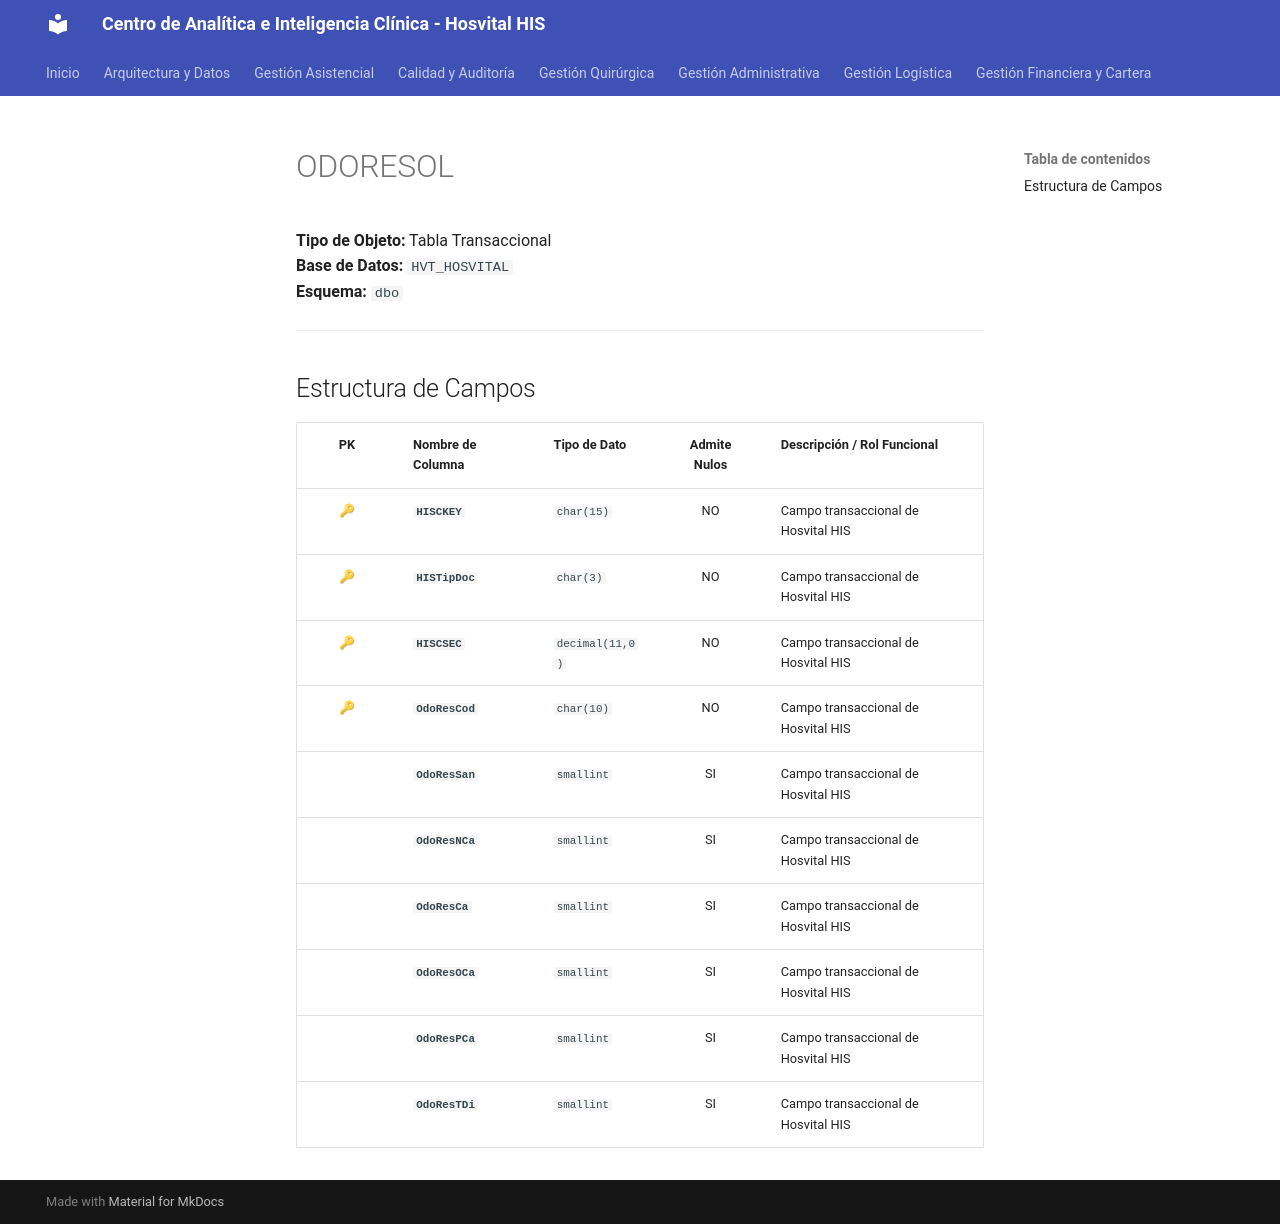

repository: SoporteSaludtech/superset-docs · page: diccionario-general/ODORESOL/index.html · generator: mkdocs

# ODORESOL

**Tipo de Objeto:** Tabla Transaccional  
**Base de Datos:** `HVT_HOSVITAL`  
**Esquema:** `dbo`

---

## Estructura de Campos

| PK | Nombre de Columna | Tipo de Dato | Admite Nulos | Descripción / Rol Funcional |
| :-: | :--- | :--- | :-: | :--- |
| 🔑 | **`HISCKEY`** | `char(15)` | NO | Campo transaccional de Hosvital HIS |
| 🔑 | **`HISTipDoc`** | `char(3)` | NO | Campo transaccional de Hosvital HIS |
| 🔑 | **`HISCSEC`** | `decimal(11,0)` | NO | Campo transaccional de Hosvital HIS |
| 🔑 | **`OdoResCod`** | `char(10)` | NO | Campo transaccional de Hosvital HIS |
|  | **`OdoResSan`** | `smallint` | SI | Campo transaccional de Hosvital HIS |
|  | **`OdoResNCa`** | `smallint` | SI | Campo transaccional de Hosvital HIS |
|  | **`OdoResCa`** | `smallint` | SI | Campo transaccional de Hosvital HIS |
|  | **`OdoResOCa`** | `smallint` | SI | Campo transaccional de Hosvital HIS |
|  | **`OdoResPCa`** | `smallint` | SI | Campo transaccional de Hosvital HIS |
|  | **`OdoResTDi`** | `smallint` | SI | Campo transaccional de Hosvital HIS |
